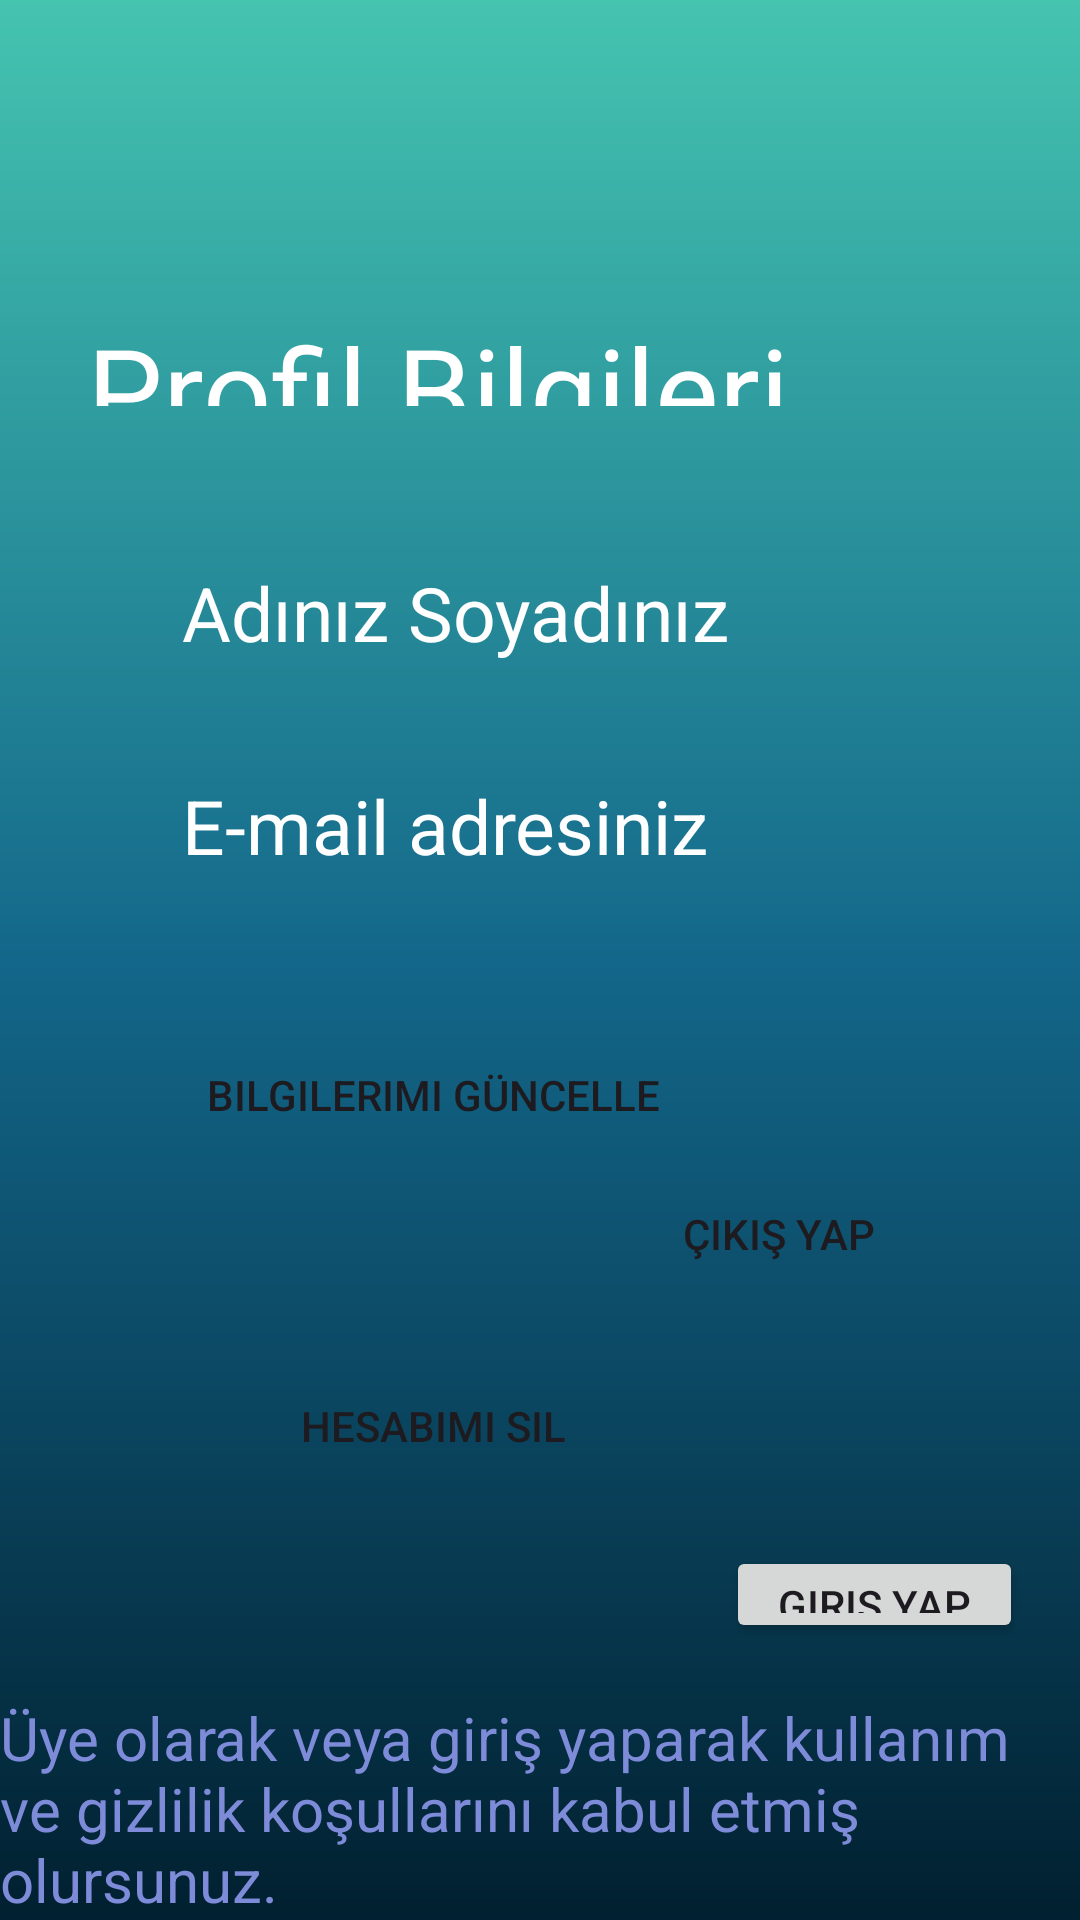

Here is an Android app screen rendered from its layout file. Give the layout XML and the strings, colors and styles it references.
<!-- AndroidManifest.xml: application theme Theme.TABUU -->
<!-- res/layout/activity_giris2.xml -->
<?xml version="1.0" encoding="utf-8"?>
<androidx.constraintlayout.widget.ConstraintLayout xmlns:android="http://schemas.android.com/apk/res/android"
    xmlns:app="http://schemas.android.com/apk/res-auto"
    xmlns:tools="http://schemas.android.com/tools"
    android:layout_width="match_parent"
    android:layout_height="match_parent"
    android:background="@drawable/constraintarkaplan"
    tools:context=".MainActivity">

    <TextView
        android:id="@+id/profiltextView4"
        android:layout_width="wrap_content"
        android:layout_height="wrap_content"
        android:text="Üye olarak veya giriş yaparak kullanım ve gizlilik koşullarını kabul etmiş olursunuz. "
        android:textColor="@color/buton"
        android:textSize="20sp"
        app:layout_constraintBottom_toBottomOf="parent"
        app:layout_constraintStart_toStartOf="parent"
        app:layout_constraintTop_toBottomOf="@+id/girisyapbtnnn" />

    <TextView
        android:id="@+id/profiltext"
        android:layout_width="277dp"
        android:layout_height="0dp"
        android:layout_marginTop="103dp"
        android:layout_marginEnd="54dp"
        android:layout_marginBottom="52dp"
        android:text="Profil Bilgileri"
        android:textColor="@color/white"
        android:textSize="40sp"
        app:layout_constraintBottom_toTopOf="@+id/profiltext3"
        app:layout_constraintEnd_toEndOf="parent"
        app:layout_constraintTop_toTopOf="parent" />

    <TextView
        android:id="@+id/profiltext2"
        android:layout_width="239dp"
        android:layout_height="0dp"
        android:layout_marginBottom="58dp"
        android:text="E-mail adresiniz"
        android:textColor="@color/white"
        android:textSize="25sp"
        app:layout_constraintBottom_toTopOf="@+id/profilbutton"
        app:layout_constraintEnd_toEndOf="parent"
        app:layout_constraintStart_toStartOf="parent"
        app:layout_constraintTop_toBottomOf="@+id/profiltext3" />

    <TextView
        android:id="@+id/profiltext3"
        android:layout_width="239dp"
        android:layout_height="0dp"
        android:layout_marginBottom="39dp"
        android:text="Adınız Soyadınız"
        android:textColor="@color/white"
        android:textSize="25sp"
        app:layout_constraintBottom_toTopOf="@+id/profiltext2"
        app:layout_constraintEnd_toEndOf="parent"
        app:layout_constraintStart_toStartOf="parent"
        app:layout_constraintTop_toBottomOf="@+id/profiltext" />

    <Button
        android:id="@+id/profilbutton"
        android:layout_width="177dp"
        android:layout_height="0dp"
        android:layout_marginStart="56dp"
        android:layout_marginBottom="14dp"
        android:background="@drawable/buttonarkaolan"
        android:text="Bilgilerimi Güncelle"
        app:layout_constraintBottom_toTopOf="@+id/profilbutton2"
        app:layout_constraintStart_toStartOf="parent"
        app:layout_constraintTop_toBottomOf="@+id/profiltext2" />

    <Button
        android:id="@+id/profilbutton2"
        android:layout_width="159dp"
        android:layout_height="0dp"
        android:layout_marginEnd="21dp"
        android:layout_marginBottom="32dp"
        android:background="@drawable/buttonarkaolan"
        android:text="Çıkış Yap"
        app:layout_constraintBottom_toTopOf="@+id/profilbutton3"
        app:layout_constraintEnd_toEndOf="parent"
        app:layout_constraintTop_toBottomOf="@+id/profilbutton" />

    <Button
        android:id="@+id/profilbutton3"
        android:layout_width="0dp"
        android:layout_height="0dp"
        android:layout_marginBottom="24dp"
        android:background="@drawable/buttonarkaolan"
        android:text="Hesabımı Sil"
        app:layout_constraintBottom_toTopOf="@+id/girisyapbtnnn"
        app:layout_constraintEnd_toEndOf="@+id/profilbutton"
        app:layout_constraintStart_toStartOf="@+id/profilbutton"
        app:layout_constraintTop_toBottomOf="@+id/profilbutton2" />

    <androidx.constraintlayout.widget.Barrier
        android:id="@+id/barrier2"
        android:layout_width="wrap_content"
        android:layout_height="wrap_content"
        app:barrierDirection="left" />

    <Button
        android:id="@+id/girisyapbtnnn"
        android:layout_width="0dp"
        android:layout_height="0dp"
        android:layout_marginStart="9dp"
        android:layout_marginEnd="19dp"
        android:layout_marginBottom="18dp"
        android:text="Giriş Yap"
        app:layout_constraintBottom_toTopOf="@+id/profiltextView4"
        app:layout_constraintEnd_toEndOf="@+id/profiltextView4"
        app:layout_constraintStart_toEndOf="@+id/profilbutton3"
        app:layout_constraintTop_toBottomOf="@+id/profilbutton3" />

</androidx.constraintlayout.widget.ConstraintLayout>
<!-- resources referenced by this layout -->
<resources>
  <color name="buton">#7E8BD9</color>
  <color name="white">#FFFFFFFF</color>
  <!-- drawable constraintarkaplan (drawable) -->
  <?xml version="1.0" encoding="utf-8"?>
  <shape xmlns:android="http://schemas.android.com/apk/res/android">
  <gradient android:angle="90"
      android:startColor="@color/baş"
      android:centerColor="@color/orta"
      android:endColor="@color/son"
  
      />
  
  </shape>
  <style name="Theme.TABUU" parent="Base.Theme.TABUU" />
  <color name="orta">#13678A</color>
  <color name="son">#45C4B0</color>
  <style name="Base.Theme.TABUU" parent="Theme.Material3.DayNight.NoActionBar">
          
          
      </style>
</resources>
